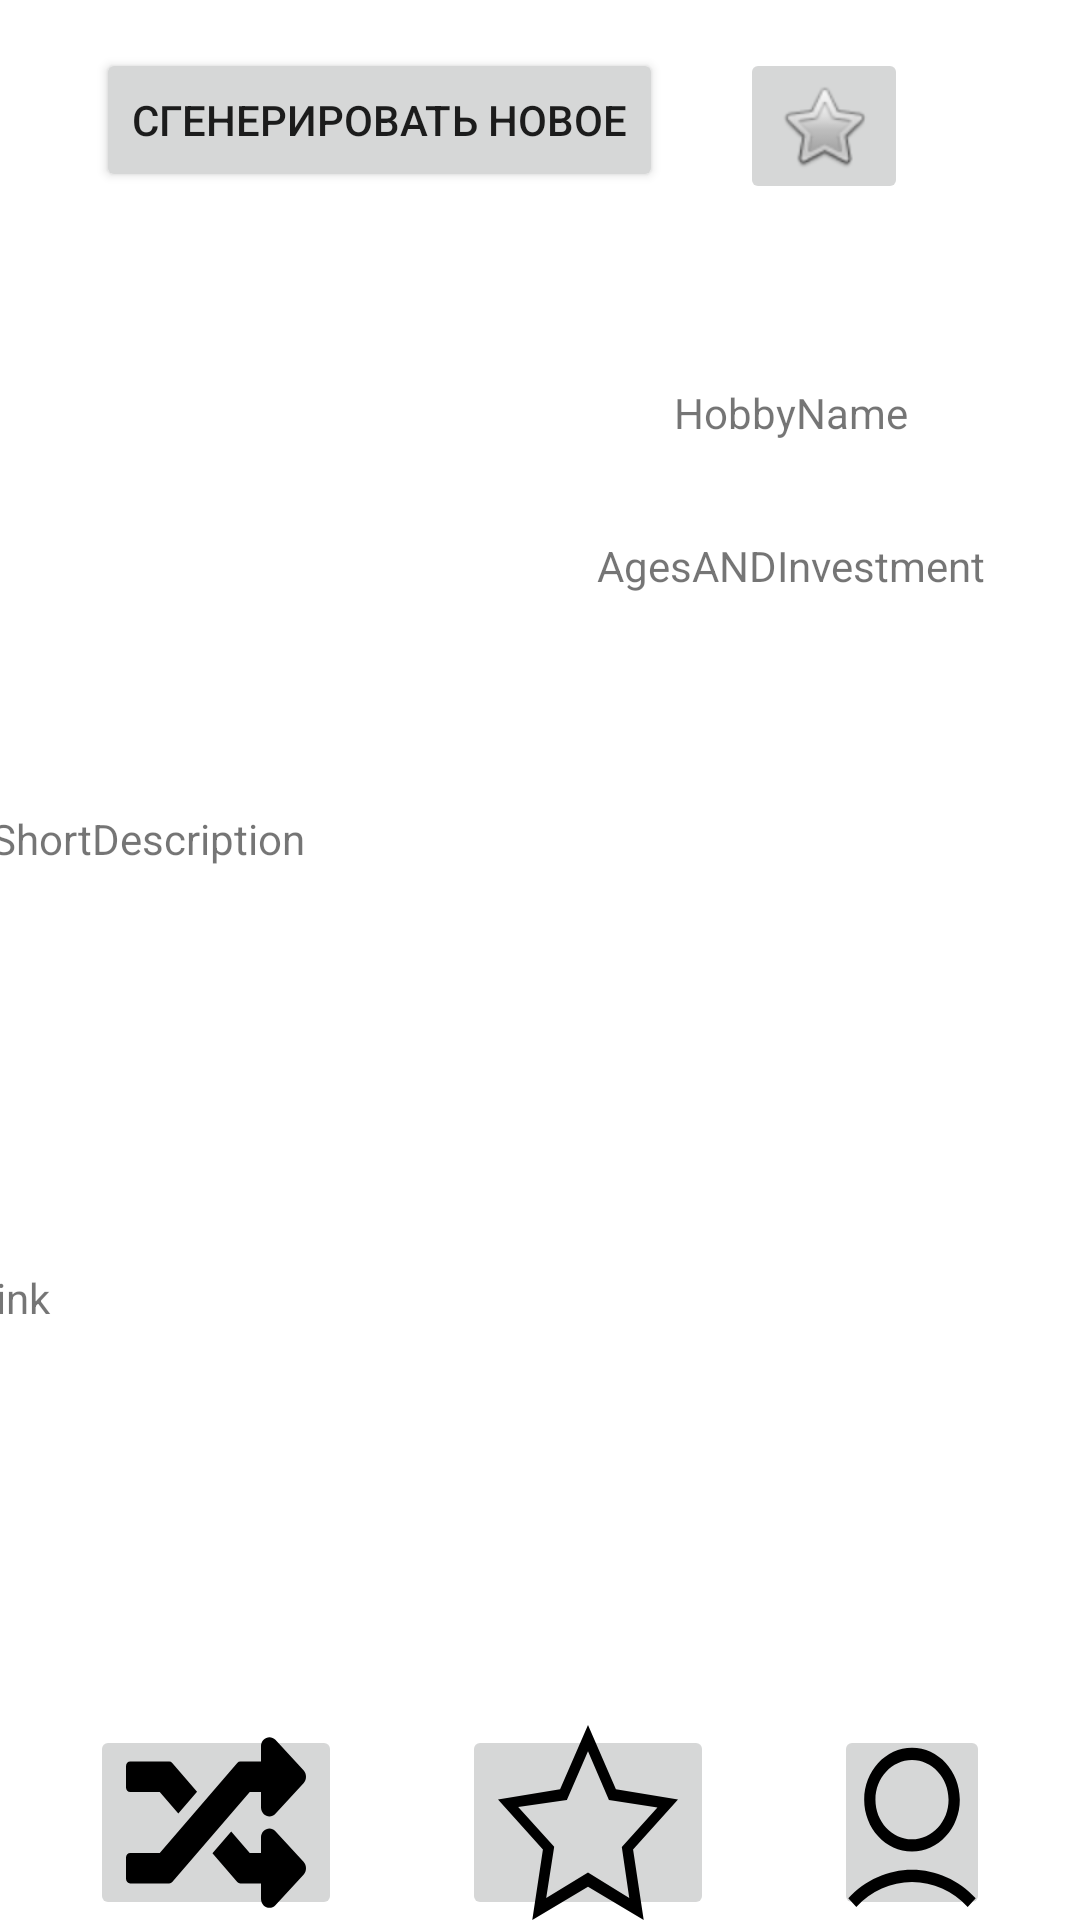

Produce the Android XML layout that renders to this screen, including the resource entries it uses.
<!-- AndroidManifest.xml: application theme Theme.ZhulinaProject -->
<!-- res/layout/activity_random_hobbies.xml -->
<?xml version="1.0" encoding="utf-8"?>
<androidx.constraintlayout.widget.ConstraintLayout xmlns:android="http://schemas.android.com/apk/res/android"
    xmlns:app="http://schemas.android.com/apk/res-auto"
    xmlns:tools="http://schemas.android.com/tools"
    android:layout_width="match_parent"
    android:layout_height="match_parent"
    tools:context=".RandomHobbies">
    <LinearLayout
        android:layout_width="0dp"
        android:layout_height="65dp"
        android:orientation="horizontal"
        app:layout_constraintBottom_toBottomOf="parent"
        app:layout_constraintEnd_toEndOf="parent"
        app:layout_constraintHorizontal_bias="0.0"
        app:layout_constraintStart_toStartOf="parent">

        <ImageButton
            android:id="@+id/btnRandom"
            android:layout_width="wrap_content"
            android:layout_height="wrap_content"
            android:layout_marginLeft="30dp"
            android:layout_marginRight="20dp"
            android:onClick="onClick"
            android:src="@drawable/random_svgrepo_com"
            app:layout_constraintStart_toStartOf="parent" />

        <ImageButton
            android:id="@+id/btnSelected"
            android:layout_width="wrap_content"
            android:layout_height="wrap_content"
            android:layout_marginLeft="20dp"
            android:layout_marginRight="20dp"
            android:onClick="onClick"
            app:srcCompat="@drawable/favourites_star_outline_interface_symbol_icon_icons_com_73254" />

        <ImageButton
            android:id="@+id/btnAccount"
            android:layout_width="wrap_content"
            android:layout_height="wrap_content"
            android:layout_marginLeft="20dp"
            android:layout_marginRight="30dp"
            android:onClick="onClick"
            app:layout_constraintEnd_toEndOf="parent"
            app:srcCompat="@drawable/account_avatar_head_svgrepo_com" />
    </LinearLayout>

    <Button
        android:id="@+id/buttonRandom"
        android:layout_width="wrap_content"
        android:layout_height="wrap_content"
        android:layout_marginStart="32dp"
        android:layout_marginTop="16dp"
        android:onClick="onClick"
        android:text="Сгенерировать новое"
        app:layout_constraintStart_toStartOf="parent"
        app:layout_constraintTop_toTopOf="parent" />

    <TextView
        android:id="@+id/textHobbyName"
        android:layout_width="wrap_content"
        android:layout_height="wrap_content"
        android:layout_marginStart="8dp"
        android:layout_marginTop="64dp"
        android:layout_marginEnd="8dp"
        android:text="HobbyName"
        app:layout_constraintEnd_toEndOf="parent"
        app:layout_constraintStart_toEndOf="@+id/imageView"
        app:layout_constraintTop_toBottomOf="@+id/buttonRandom" />

    <TextView
        android:id="@+id/textInvestment"
        android:layout_width="wrap_content"
        android:layout_height="wrap_content"
        android:layout_marginStart="8dp"
        android:layout_marginTop="32dp"
        android:layout_marginEnd="8dp"
        android:text="AgesANDInvestment"
        app:layout_constraintEnd_toEndOf="parent"
        app:layout_constraintStart_toEndOf="@+id/imageView"
        app:layout_constraintTop_toBottomOf="@+id/textHobbyName" />

    <ImageView
        android:id="@+id/imageView"
        android:layout_width="159dp"
        android:layout_height="142dp"
        android:layout_marginStart="8dp"
        android:layout_marginTop="32dp"
        app:layout_constraintStart_toStartOf="parent"
        app:layout_constraintTop_toBottomOf="@+id/buttonRandom"
        tools:srcCompat="@tools:sample/avatars" />

    <TextView
        android:id="@+id/textDescription"
        android:layout_width="379dp"
        android:layout_height="121dp"
        android:layout_marginStart="8dp"
        android:layout_marginTop="32dp"
        android:layout_marginEnd="8dp"
        android:text="ShortDescription"
        app:layout_constraintEnd_toEndOf="parent"
        app:layout_constraintHorizontal_bias="0.333"
        app:layout_constraintStart_toStartOf="parent"
        app:layout_constraintTop_toBottomOf="@+id/imageView" />

    <TextView
        android:id="@+id/textLink"
        android:layout_width="379dp"
        android:layout_height="32dp"
        android:layout_marginStart="8dp"
        android:layout_marginTop="32dp"
        android:layout_marginEnd="8dp"
        android:text="Link"
        app:layout_constraintEnd_toEndOf="parent"
        app:layout_constraintStart_toStartOf="parent"
        app:layout_constraintTop_toBottomOf="@+id/textDescription" />

    <ImageButton
        android:id="@+id/btnSelectHobies"
        android:layout_width="wrap_content"
        android:layout_height="wrap_content"
        android:layout_marginTop="16dp"
        android:layout_marginEnd="32dp"
        android:onClick="onClick"
        app:layout_constraintEnd_toEndOf="parent"
        app:layout_constraintStart_toEndOf="@+id/buttonRandom"
        app:layout_constraintTop_toTopOf="parent"
        app:srcCompat="@android:drawable/btn_star_big_off" />

</androidx.constraintlayout.widget.ConstraintLayout>
<!-- resources referenced by this layout -->
<resources>
  <!-- drawable account_avatar_head_svgrepo_com (drawable) -->
  <vector xmlns:android="http://schemas.android.com/apk/res/android"
      android:width="60dp"
      android:height="65dp"
      android:viewportWidth="128"
      android:viewportHeight="128">
    <path
        android:fillColor="#FF000000"
        android:pathData="M30,49c0,18.7 15.3,34 34,34s34,-15.3 34,-34S82.7,15 64,15S30,30.3 30,49zM90,49c0,14.3 -11.7,26 -26,26S38,63.3 38,49s11.7,-26 26,-26S90,34.7 90,49z"/>
    <path
        android:fillColor="#FF000000"
        android:pathData="M24.4,119.4C35,108.8 49,103 64,103s29,5.8 39.6,16.4l5.7,-5.7C97.2,101.7 81.1,95 64,95s-33.2,6.7 -45.3,18.7L24.4,119.4z"/>
  </vector>
  <!-- drawable favourites_star_outline_interface_symbol_icon_icons_com_73254 (drawable) -->
  <vector xmlns:android="http://schemas.android.com/apk/res/android"
      android:width="60dp"
      android:height="65dp"
      android:viewportWidth="612"
      android:viewportHeight="612">
    <path
        android:fillColor="#FF000000"
        android:pathData="M612,234.17L400.9,201.96L306,0l-94.9,201.96L0,234.17l152.71,156.37L116.57,612L306,507.39L495.43,612l-36.17,-221.47L612,234.17zM306,463.02l-142.08,79.65l27.12,-160.73L68.72,257.08l165.45,-21.52L306,82.47l71.18,153.1l164.9,23.39L420.96,382.54l25.32,160.73L306,463.02z"/>
  </vector>
  <!-- drawable random_svgrepo_com (drawable) -->
  <vector xmlns:android="http://schemas.android.com/apk/res/android"
      android:width="60dp"
      android:height="65dp"
      android:viewportWidth="512"
      android:viewportHeight="512">
    <path
        android:fillColor="#FF000000"
        android:pathData="M504.97,359.03c9.37,9.37 9.37,24.57 0,33.94l-80,79.98c-15.01,15.01 -40.97,4.49 -40.97,-16.97L384,416h-58.78a12,12 0,0 1,-8.77 -3.81l-70.56,-75.6 53.33,-57.14L352,336h32v-39.98c0,-21.44 25.94,-32 40.97,-16.97l80,79.98zM12,176h84l52.78,56.55 53.33,-57.14 -70.56,-75.6A12,12 0,0 0,122.79 96L12,96c-6.63,0 -12,5.37 -12,12v56c0,6.63 5.37,12 12,12zM384,176v39.98c0,21.46 25.96,31.98 40.97,16.97l80,-79.98c9.37,-9.37 9.37,-24.57 0,-33.94l-80,-79.98C409.94,24.02 384,34.58 384,56.02L384,96h-58.78a12,12 0,0 0,-8.77 3.81L96,336L12,336c-6.63,0 -12,5.37 -12,12v56c0,6.63 5.37,12 12,12h110.79c3.33,0 6.5,-1.38 8.77,-3.81L352,176h32z"/>
  </vector>
  <style name="Theme.ZhulinaProject" parent="Theme.MaterialComponents.DayNight.DarkActionBar">
          
          <item name="colorPrimary">@color/purple_500</item>
          <item name="colorPrimaryVariant">@color/purple_700</item>
          <item name="colorOnPrimary">@color/white</item>
          
          <item name="colorSecondary">@color/teal_200</item>
          <item name="colorSecondaryVariant">@color/teal_700</item>
          <item name="colorOnSecondary">@color/black</item>
          
          <item name="android:statusBarColor">?attr/colorPrimaryVariant</item>
          
      </style>
  <color name="purple_500">#FF6200EE</color>
  <color name="purple_700">#FF3700B3</color>
  <color name="white">#FFFFFFFF</color>
  <color name="teal_200">#AF91F7</color>
  <color name="teal_700">#FF018786</color>
  <color name="black">#FF000000</color>
</resources>
